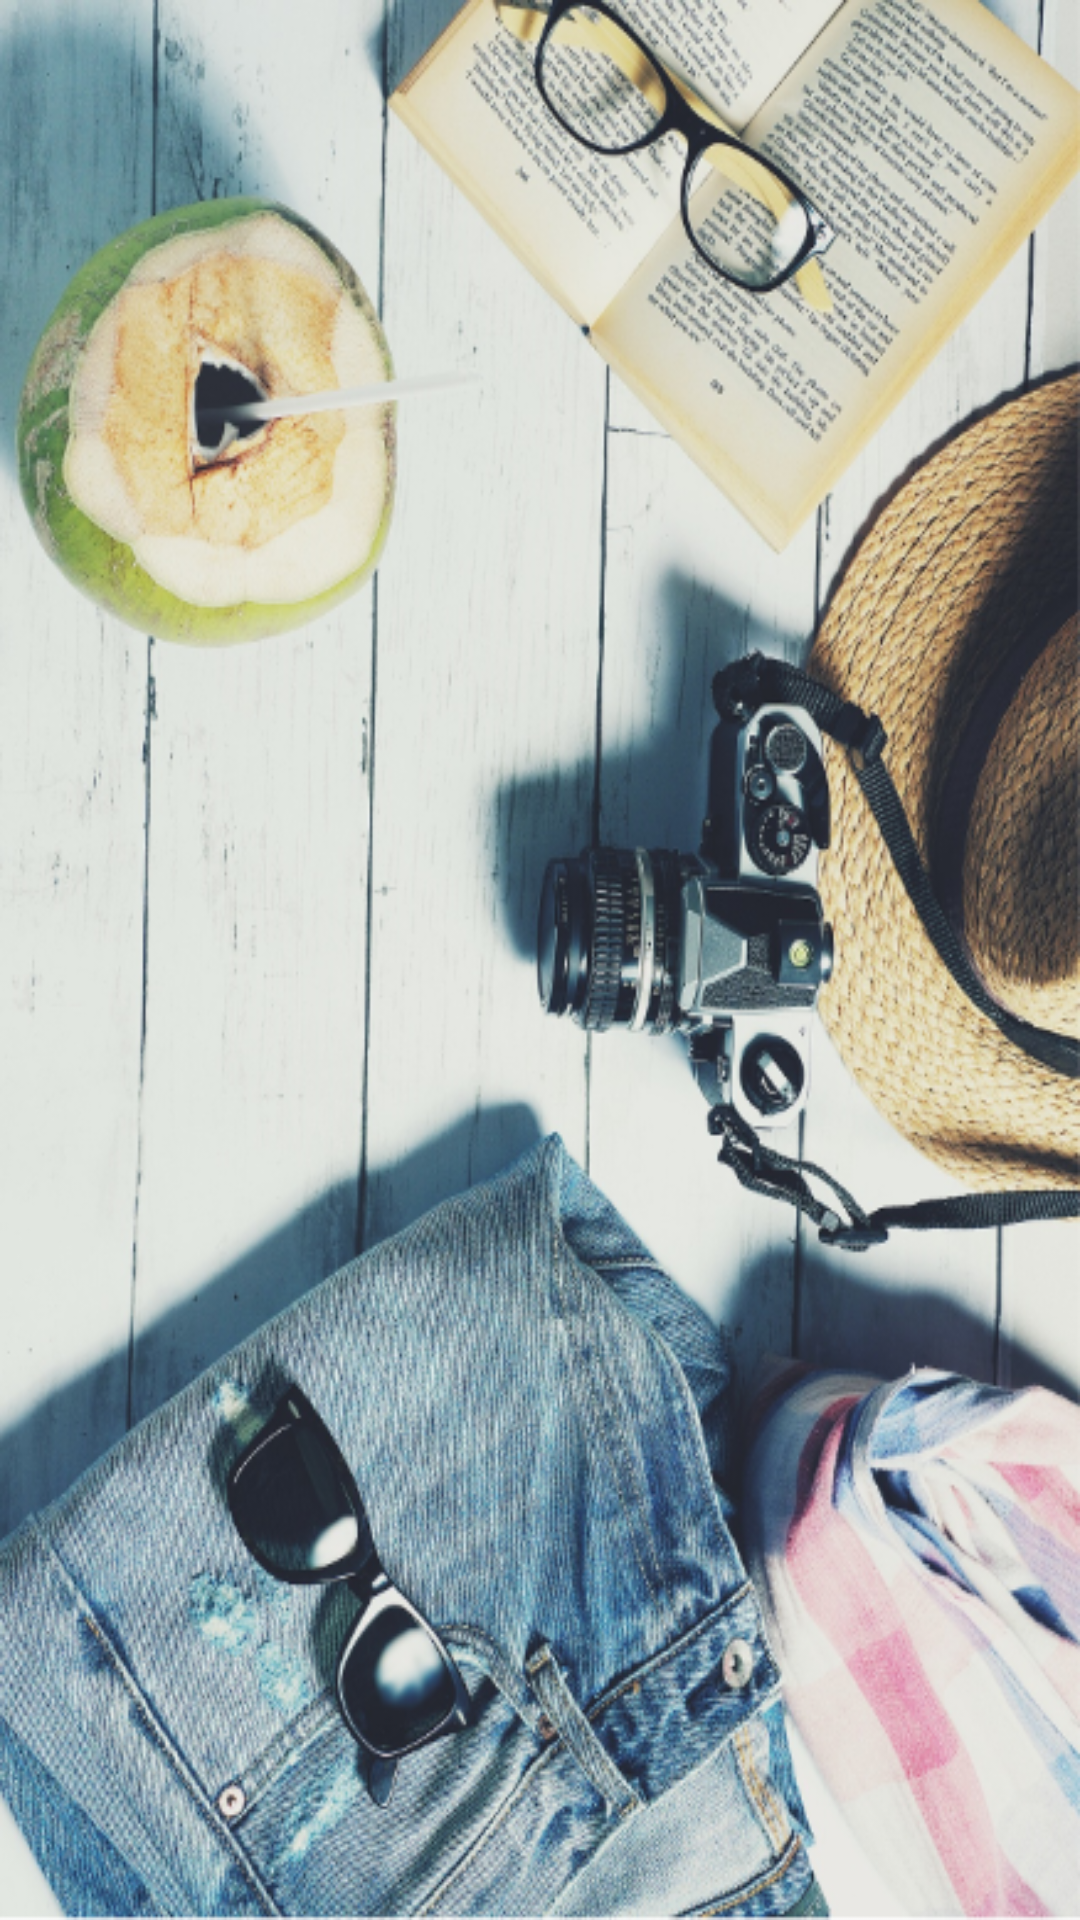

Here is an Android app screen rendered from its layout file. Give the layout XML and the strings, colors and styles it references.
<!-- AndroidManifest.xml: application theme AppTheme -->
<!-- res/layout/activity_main.xml -->
<?xml version="1.0" encoding="utf-8"?>
<RelativeLayout
    xmlns:android="http://schemas.android.com/apk/res/android"
    xmlns:tools="http://schemas.android.com/tools"
    android:id="@+id/main_activity"
    android:layout_width="fill_parent"
    android:layout_height="fill_parent"
    android:background="@drawable/main"
    android:orientation="vertical"
    tools:context=".MainActivity">

</RelativeLayout>
<!-- resources referenced by this layout -->
<resources>
  <!-- drawable main: png bitmap (drawable-ldpi, 656925 bytes) -->
  <style name="AppTheme" parent="Theme.MaterialComponents.Light.NoActionBar">
          
          <item name="colorPrimary">#646460</item>
          <item name="colorPrimaryDark">#A7B6BC</item>
          <item name="colorOnSecondary">#FFF</item>
          <item name="colorSecondary">#A7B6BC</item>
      </style>
</resources>
